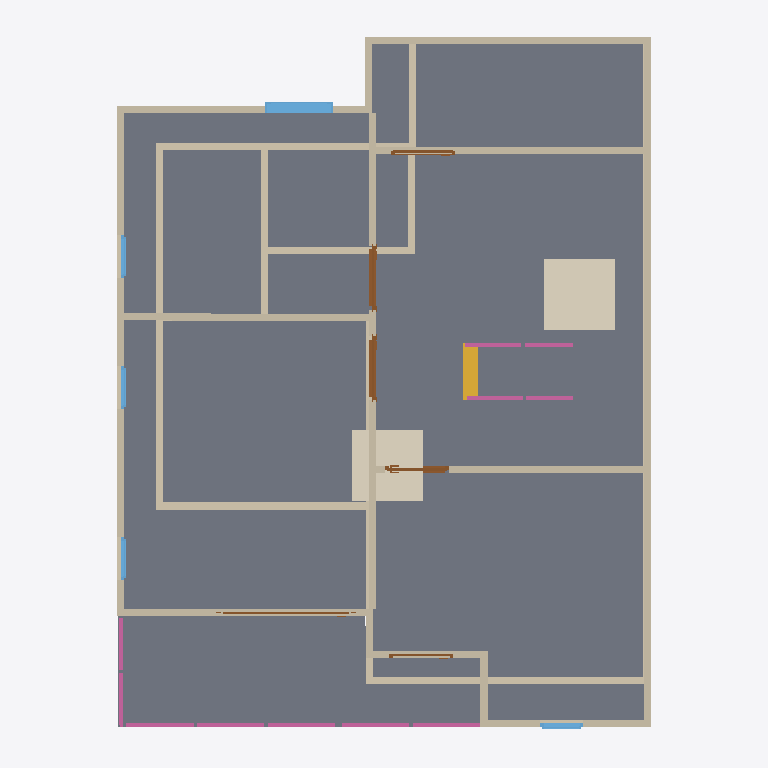
Plan cut of the same IFC building model at storey '2F' (level 3.00 m, cut at 4.40 m), seen from above with north up, elements coloured by IFC class: 34 walls (beige), 6 railings (pink), 6 doors (brown), 5 windows (light blue), 3 slabs (grey), 2 coverings (cream), 1 stair flight (yellow). Cut surfaces are drawn darker.
Extent 10.0 m × 10.0 m × 7.0 m (x, y, z). Storeys (2): GF at 0.00 m; 2F at 3.00 m. Elements (82): 36 IfcWall, 10 IfcDoor, 10 IfcRailing, 9 IfcWindow, 8 IfcSlab, 6 IfcCovering, 2 IfcStairFlight, 1 IfcRoof.

HEADER;
FILE_DESCRIPTION(('ViewDefinition[DesignTransferView]'),'2;1');
FILE_NAME('so4-discussion.ifc','2026-10-05T15:51:26+08:00',(''),(''),'IfcOpenShell 0.9.0','Bonsai 0.9.0','Nobody');
FILE_SCHEMA(('IFC4'));
ENDSEC;
DATA;
#1=IFCPROJECT('1S5DMljYTCyA4ZSRQEWZRy',$,'My Project',$,$,$,$,(#10,#22),#5);
#27=IFCSITE('3O608R6JDCch6wJH4bHMEj',$,'My Site',$,$,#50,$,$,$,$,$,$,$,$);
#33=IFCBUILDING('13I_aEgKX4a8FQMvX2jI2z',$,'My Building',$,$,#56,$,$,$,$,$,$);
#39=IFCBUILDINGSTOREY('2dZ6pjVWD8rx2u0rbbgUuF',$,'2F',$,$,#11259,$,$,$,$);
#63=IFCBUILDINGSTOREY('0l0Np6ByDAZAgrMW98Q_f8',$,'GF',$,$,#79,$,$,$,$);
#7622=IFCSLAB('20vexKUOHBWOy2K03qGSF9',$,'Slab',$,$,#11339,#7636,$,$);
#7650=IFCSLAB('2WEkcuNWr029Nmgfp_K_vv',$,'Slab',$,$,#11344,#7665,$,$);
#10466=IFCCOVERING('27Pnu8lDvE_vbPCsVYvGhU',$,'Covering',$,$,#11414,#10480,$,$);
#10375=IFCCOVERING('0NvKjRze94tvCQF3FudhtG',$,'Covering',$,$,#11394,#10390,$,$);
#7673=IFCWALL('22k02JwDz4HBHF38J_iSGp',$,'Wall',$,$,#11349,#7679,$,$);
#6755=IFCWALL('16JIgMGmTCq9TEhu1GxeZ6',$,'Wall',$,$,#11309,#6761,$,$);
#798=IFCWALL('0GLhmOkP98LRzRIy00CtdG',$,'Wall',$,$,#995,#804,$,$);
#7711=IFCWALL('3nASr6lPTATwaD7yA_BrXP',$,'Wall',$,$,#11354,#7717,$,$);
#7802=IFCWALL('0uaxVTMOPC$A4nhtaXoTiV',$,'Wall',$,$,#11359,#7808,$,$);
#748=IFCWALL('2PcKmPoPD3w9SdGtnUhUtb',$,'Wall',$,$,#931,#754,$,$);
#422=IFCWALL('3Qk_eo7ZP7PPRbBr1XZ1Og',$,'Wall',$,$,#2203,#428,$,$);
#6655=IFCWALL('2CBBnEEkfF88vx9qeaviXv',$,'Wall',$,$,#11304,#6661,$,$);
#6905=IFCWALL('22OeIkoXv9_fu6FOki4CQA',$,'Wall',$,$,#11324,#6911,$,$);
#7867=IFCWALL('3UMLYPui56DR1$eMm0uoGp',$,'Wall',$,$,#11364,#7873,$,$);
#6830=IFCWALL('0xLtBMUsT4ZQavc5PX4R9H',$,'Wall',$,$,#11319,#6836,$,$);
#723=IFCWALL('2ph_6dy_9EcBJqZMD5jlAo',$,'Wall',$,$,#734,#729,$,$);
#6805=IFCWALL('3CiGORpR5EDhJtv8r8bBe9',$,'Wall',$,$,#11279,#6811,$,$);
#6680=IFCWALL('1DkjfN4U961waq1dhui$nZ',$,'Wall',$,$,#11264,#6686,$,$);
#6705=IFCWALL('2kNLMDfhzEHf1W2FG0BY9W',$,'Wall',$,$,#11269,#6711,$,$);
#447=IFCWALL('2a4kecpaf0k9BNCivMQW34',$,'Wall',$,$,#601,#453,$,$);
#1374=IFCWALL('1mPMkpkGHCex_EtlUrFQss',$,'Wall',$,$,#1416,#1380,$,$);
#6855=IFCWALL('2vEAtlWP5By9E$YR3yUXUm',$,'Wall',$,$,#11284,#6861,$,$);
#6630=IFCWALL('2OFZdkZvr9svXOwT4yP7r8',$,'Wall',$,$,#11299,#6636,$,$);
#1894=IFCWALL('0O_T55S8HDlx4RY87AlXCT',$,'Wall',$,$,#2042,#1900,$,$);
#11675=IFCSTAIRFLIGHT('1SGTeac390uO1EtLc2QbmV',$,'StairFlight',$,$,#12216,#11684,$,8,7,0.15000000596046448,0.25,.STRAIGHT.);
#6730=IFCWALL('2EE2YTKonFW9DffVl7JFL8',$,'Wall',$,$,#11274,#6736,$,$);
#9512=IFCWINDOW('1GzywfHojCl9dqYIp7xdk_',$,'Window',$,$,#10353,#9521,$,0.8999999761581421,0.9534597992897034,$,.SINGLE_PANEL.,$);
#1545=IFCWALL('1SJxJXltTCBP8MwyesrRO2',$,'Wall',$,$,#1652,#1551,$,$);
#6880=IFCWALL('3fsysD$R54juNeStgZrzVU',$,'Wall',$,$,#11289,#6886,$,$);
#1869=IFCWALL('1uD6Nm$vL4NxyOZOYwmga3',$,'Wall',$,$,#2023,#1875,$,$);
#6579=IFCWALL('1in6NXvILAixP9$BHj2Q_C',$,'Wall',$,$,#11334,#6586,$,$);
#11541=IFCSLAB('205FZX4cP3l8KzX0e7vthx',$,'Slab',$,$,#11548,#11555,$,$);
#6605=IFCWALL('3PRFn5whb7$wqbPYRaZHWK',$,'Wall',$,$,#11294,#6611,$,$);
#11079=IFCRAILING('3GF4FfNvr2CO59EV__GmoP',$,'Railing',$,$,#11419,#11088,$,$);
#11106=IFCRAILING('1VvHdVLADF8h7qufUNFJbM',$,'Railing',$,$,#12201,#11119,$,$);
#6780=IFCWALL('3_JWmGRanCEPoa$WN3ITN_',$,'Wall',$,$,#11314,#6786,$,$);
#773=IFCWALL('0KG83GaDv4aAzyCK0uC6pw',$,'Wall',$,$,#963,#779,$,$);
#8105=IFCDOOR('30GKNdiFX3jO6hF6y_bPbX',$,'Door',$,$,#8169,#8114,$,2.0,0.8999999761581421,$,$,$);
#8404=IFCDOOR('2WFqV$1KL5ehvnsPm_qe9s',$,'Door',$,$,#8468,#8413,$,2.0,0.8999999761581421,$,$,$);
#11488=IFCRAILING('0CY_LwXkb6WehPmRZSJtlL',$,'Railing',$,'FRAMELESS_PANEL',#12206,#11497,$,.USERDEFINED.);
#12074=IFCRAILING('2uhYbAUv56QhvpccellB7G',$,'Railing',$,'FRAMELESS_PANEL',#12236,#12083,$,.USERDEFINED.);
#12132=IFCRAILING('0sWBrWXk98ZeZjkvBn4Jst',$,'Railing',$,'FRAMELESS_PANEL',#12241,#12145,$,.USERDEFINED.);
#1271=IFCWALL('0iCUD6Fo1ATgZ6vUhFvCXt',$,'Wall',$,$,#1282,#1277,$,$);
#8742=IFCDOOR('0VRz48KUzEWhJ7xWHKHas3',$,'Door',$,$,#8805,#8750,$,2.0,0.8999999761581421,$,$,$);
#6930=IFCWALL('0gkXVqMGn7x8iPeIF_tHZZ',$,'Wall',$,$,#11329,#6936,$,$);
#11430=IFCRAILING('0VOL6_2PPDFQpx0lJe39Tn',$,'Railing',$,'FRAMELESS_PANEL',#11456,#11439,$,.USERDEFINED.);
#9340=IFCDOOR('3KvMA5fTX5LQ8_8IqYSbUR',$,'Door',$,$,#11379,#9349,$,2.0,1.8320392370224,$,.SINGLE_SWING_LEFT.,$);
#8605=IFCDOOR('1P1NOwr1rAYPTzAtuQ7d6S',$,'Door',$,$,#11369,#8614,$,2.0,0.8999999761581421,$,$,$);
#8887=IFCWINDOW('0FqLzxflf9RvtPhsd2W9G2',$,'Window',$,$,#10234,#8896,$,0.8999999761581421,0.6069468259811401,$,$,$);
#9029=IFCWINDOW('3mAXuh$$LAShnVe9Ja14oz',$,'Window',$,$,#10219,#9037,$,0.8999999761581421,0.6069468259811401,$,.SINGLE_PANEL.,$);
#9078=IFCWINDOW('3c7czWr9L9_PTrABv08AA_',$,'Window',$,$,#10249,#9086,$,0.8999999761581421,0.6069468259811401,$,.SINGLE_PANEL.,$);
#9127=IFCWINDOW('0Apd2ts1DF0xxmCuZCdjfd',$,'Window',$,$,#10204,#9135,$,0.8999999761581421,0.6069468259811401,$,$,$);
#1041=IFCWALL('3qIdYOJFf6Ph4KBaoas_Dc',$,'Wall',$,$,#2289,#1047,$,$);
#1066=IFCWALL('2A3FdNHCj6EBcUDFJt6DwU',$,'Wall',$,$,#1077,#1072,$,$);
#1091=IFCWALL('3Wp55VCt544uRnACQqNOVa',$,'Wall',$,$,#1102,#1097,$,$);
#9284=IFCDOOR('3uUCG1PRzE78r0OGHR47Jy',$,'Door',$,$,#11374,#9292,$,2.0,0.8999999761581421,$,$,$);
#1116=IFCWALL('3rrebR7Nv1Bf7M5pR97daf',$,'Wall',$,$,#1127,#1122,$,$);
ENDSEC;
